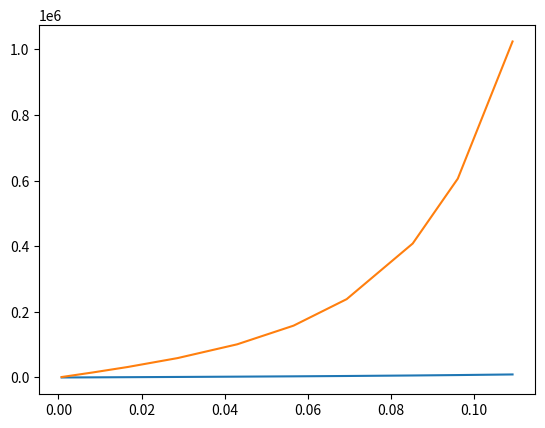

Generate this figure with matplotlib:
from math import *
import matplotlib.pyplot as plt

m = 0.511 * 1e+6 / 299792458 ** 2  # eV * (s / m) ** 2
h = 4.135667662 * 1e-15  # eV * s
hbar = 6.582119514 * 1e-16  # eV * s
electron = 1.602e-19  # C
d = 3e-09

c = 4 * electron * m / (9 * pi ** 2 * hbar ** 3)


def dt(ph1, ph2, V):
    a = 4 * d * (2 * m) ** 0.5 / (3 * hbar * (ph1 + V - ph2))
    return -c * exp(a * ((ph2 - V / 2) ** 1.5 - (ph1 + V / 2) ** 1.5)) / (a * (
        (ph2 - V / 2) ** 0.5 - (ph1 + V / 2) ** 0.5)) ** 2 * sinh(
        0.75 * V * a * ((ph2 - V / 2) ** 0.5 - (ph1 + V / 2)))


x = [7.75E-04,
     0.008139535,
     0.016666668,
     0.02868217,
     0.043023255,
     0.05658915,
     0.069379844,
     0.08527132,
     0.09612403,
     0.10930233
     ]
arr = []
arr2 = []
for i in x:
    arr.append(dt(0.4889338, 1.0729764, i) * 2e-06 * 1e+09)
    arr2.append(dt(0.46554133, 0.73044676, i) * 2e-06 * 1e+09)
plt.plot(x, arr, x, arr2)
plt.show()
'''
-0.001773836
0.014190688
0.031929046
0.054988913
0.09578714
0.12239468
0.1631929
0.20044346
0.23769401
0.27849224
'''
